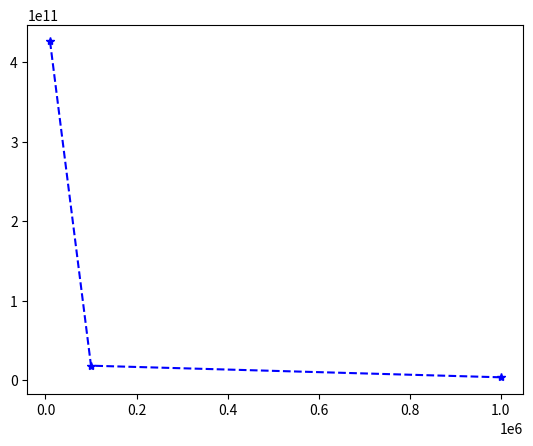

Python code for this plot:
"""Exercise 8.3

Use Monte Carlo method to approximately calculate
the sum of 1, 2, ..., 10000.

Show how the error between approximate and
exact values changes through different sampling scales."""

from typing import SupportsIndex
import numpy as np
from matplotlib import pyplot as plt

EXACT_VALUE = 50005000

def accumulative(__x:SupportsIndex, points:SupportsIndex = 10000):
    __x = int(__x)
    points = int(points)
    sample_x = np.random.random((1, points)) * __x + 1
    sample_y = np.random.random((1, points)) * (__x + 1)

    flag = sample_y < sample_x - 0.5

    return np.sum(flag) / points * (__x + 1) * __x


if __name__ == "__main__":
    res = []

    points_list = [1e4, 1e5, 1e6]

    for points in points_list:
        res.append([accumulative(10000, points=points) - EXACT_VALUE for _ in range(10)])

    print(res)

    variances = [np.var(res_of_points) for res_of_points in res]
    plt.plot(points_list, variances, "b*--")
    plt.show()
